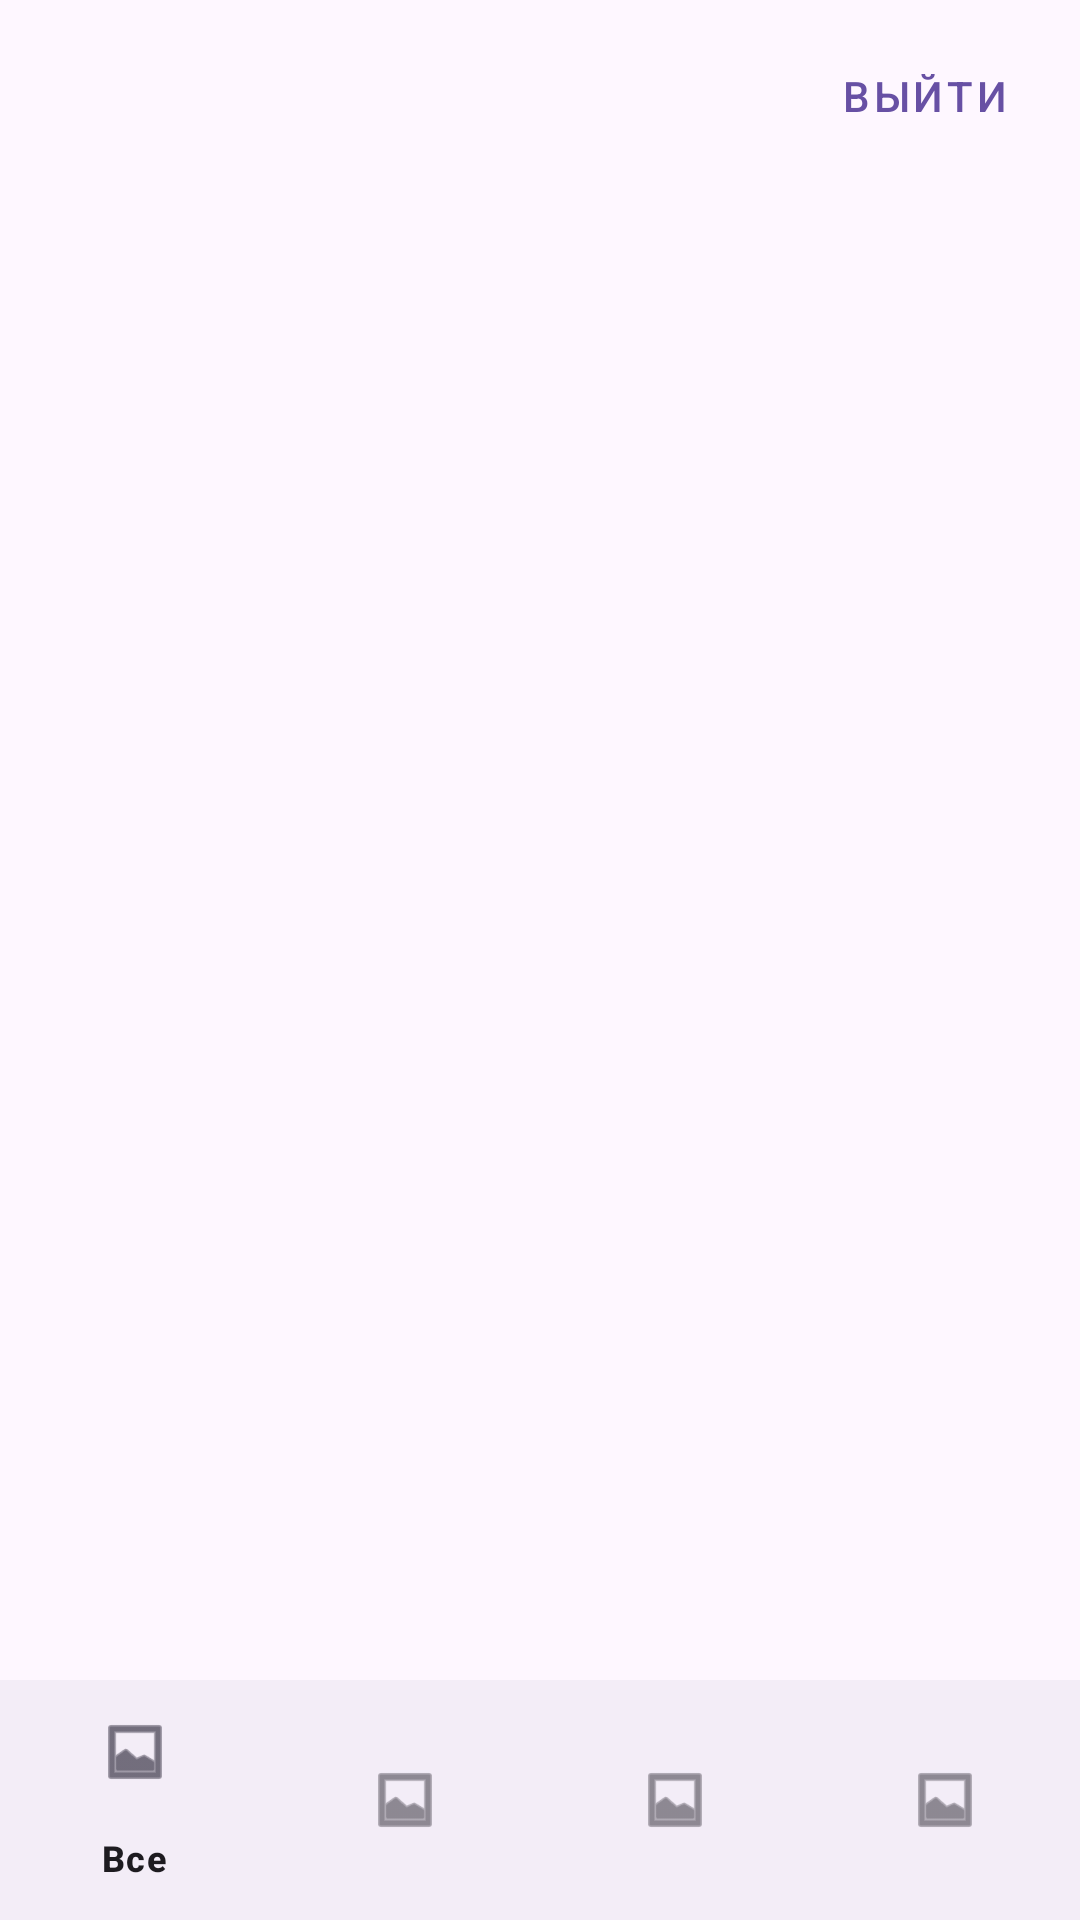

Reconstruct the res/layout file that produces this screen, plus the resources it refers to.
<!-- AndroidManifest.xml: application theme Theme.Dunkzone -->
<!-- res/layout/activity_store.xml -->
<?xml version="1.0" encoding="utf-8"?>
<RelativeLayout xmlns:android="http://schemas.android.com/apk/res/android"
    xmlns:app="http://schemas.android.com/apk/res-auto"
    xmlns:tools="http://schemas.android.com/tools"
    android:layout_width="match_parent"
    android:layout_height="match_parent"
    tools:context=".StoreActivity">

    <com.google.android.material.button.MaterialButton
        android:id="@+id/logoutButton"
        style="@style/Widget.MaterialComponents.Button.TextButton"
        android:layout_width="wrap_content"
        android:layout_height="wrap_content"
        android:layout_alignParentTop="true"
        android:layout_alignParentEnd="true"
        android:layout_margin="8dp"
        android:text="@string/logout_button_text" />

    <androidx.recyclerview.widget.RecyclerView
        android:id="@+id/productsRecyclerView"
        android:layout_width="match_parent"
        android:layout_height="match_parent"
        android:layout_above="@+id/bottomNavigationView"
        android:layout_below="@id/logoutButton" />

    <com.google.android.material.bottomnavigation.BottomNavigationView
        android:id="@+id/bottomNavigationView"
        android:layout_width="match_parent"
        android:layout_height="wrap_content"
        android:layout_alignParentBottom="true"
        app:menu="@menu/bottom_nav_menu" />

</RelativeLayout>
<!-- resources referenced by this layout -->
<resources>
  <string name="logout_button_text">Выйти</string>
  <style name="Theme.Dunkzone" parent="Base.Theme.Dunkzone" />
  <style name="Base.Theme.Dunkzone" parent="Theme.Material3.DayNight.NoActionBar">
          
          
      </style>
</resources>
